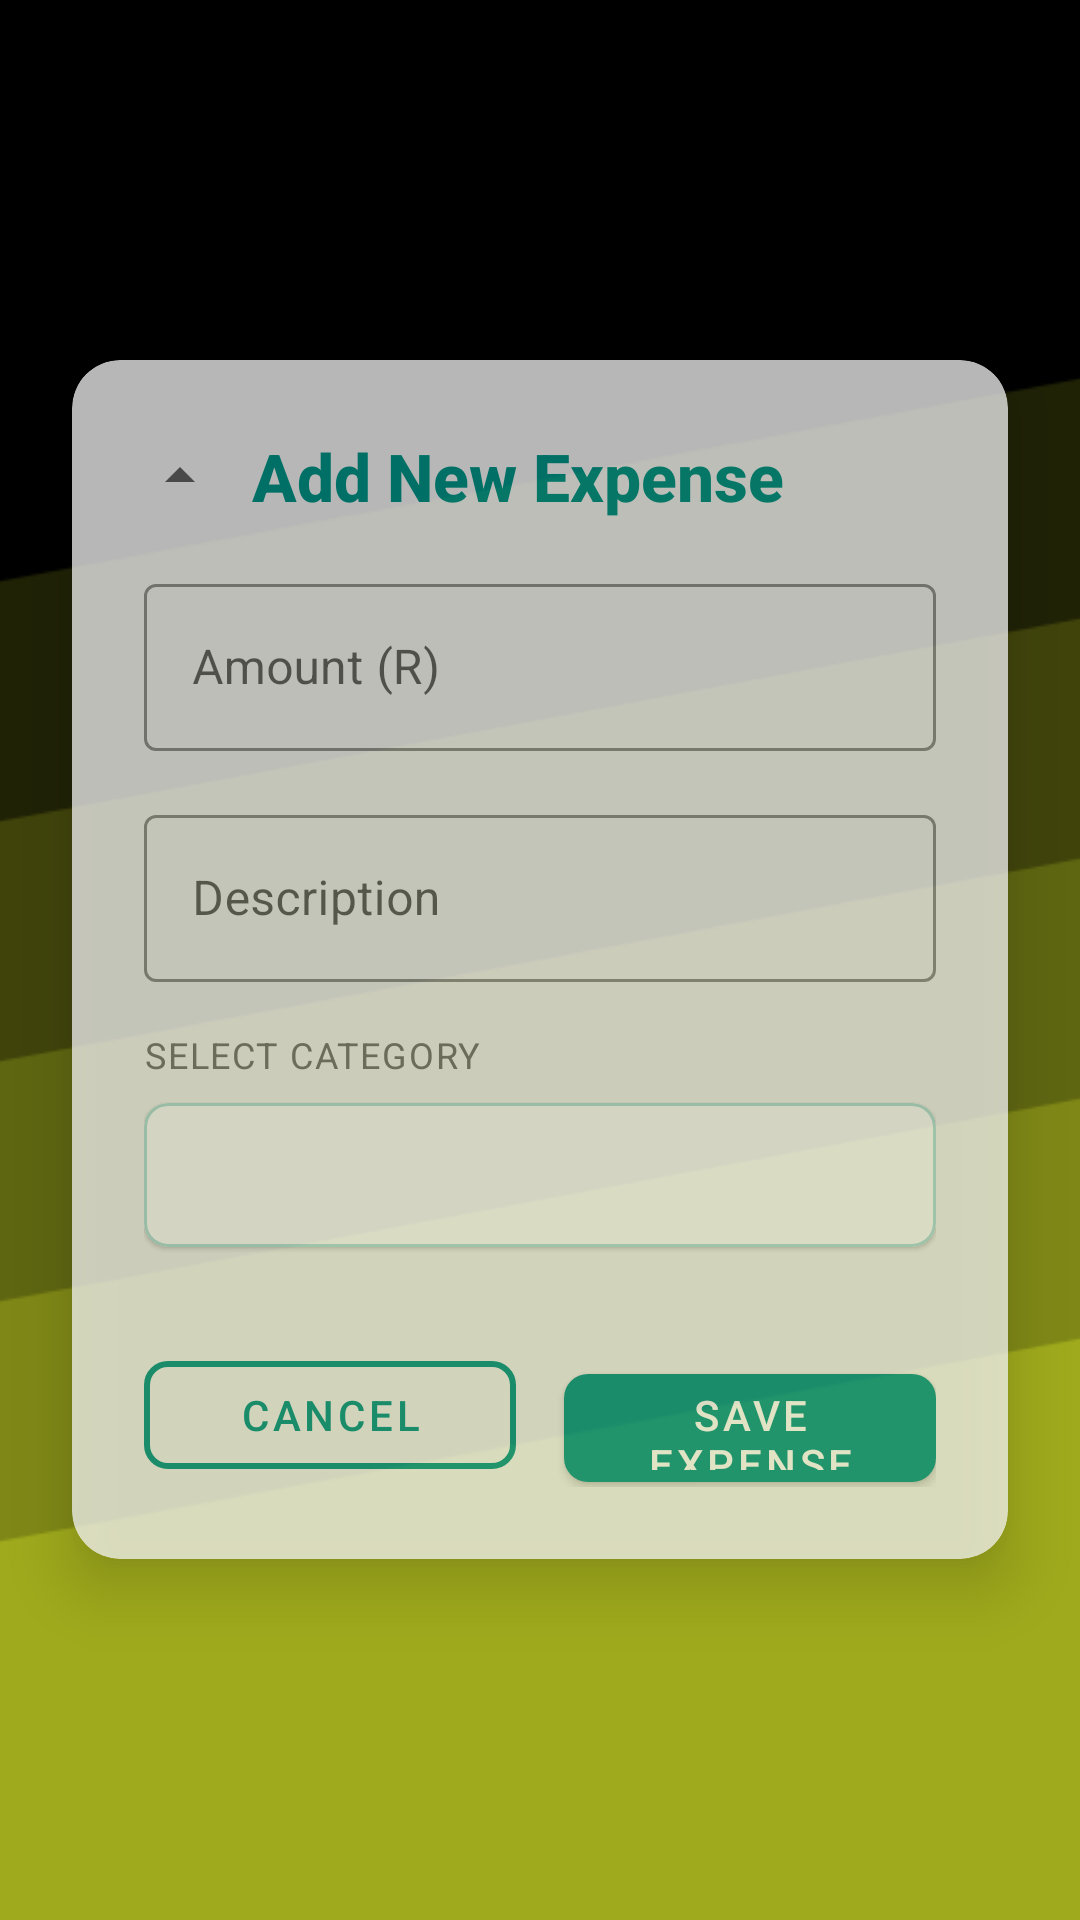

Write the Android layout XML for this screen, with the resource values it uses.
<!-- AndroidManifest.xml: application theme Theme.MyGoodBudgetPart2 -->
<!-- res/layout/dialog_add_expense.xml -->
<?xml version="1.0" encoding="utf-8"?>
<FrameLayout xmlns:android="http://schemas.android.com/apk/res/android"
    xmlns:app="http://schemas.android.com/apk/res-auto"
    android:layout_width="match_parent"
    android:layout_height="match_parent">

    <ImageView
        android:layout_width="match_parent"
        android:layout_height="match_parent"
        android:scaleType="centerCrop"
        android:src="@drawable/slant" />

    
    <androidx.cardview.widget.CardView
        android:layout_width="match_parent"
        android:layout_height="wrap_content"
        android:layout_margin="24dp"
        android:alpha="0.75"
        android:layout_gravity="center"
        app:cardBackgroundColor="#F5F5F5"
        app:cardCornerRadius="16dp"
        app:cardElevation="12dp"
        app:cardPreventCornerOverlap="true">

        
        <LinearLayout
            android:layout_width="match_parent"
            android:layout_height="wrap_content"
            android:orientation="vertical"
            android:padding="24dp">

            
            <LinearLayout
                android:layout_width="match_parent"
                android:layout_height="wrap_content"
                android:orientation="horizontal"
                android:layout_marginBottom="16dp"
                android:gravity="center_vertical">

                <ImageView
                    android:layout_width="24dp"
                    android:layout_height="24dp"
                    android:layout_marginEnd="12dp"
                    android:src="@drawable/ic_expense" />

                <TextView
                    android:layout_width="match_parent"
                    android:layout_height="wrap_content"
                    android:text="Add New Expense"
                    android:textColor="@color/primary"
                    android:textSize="22sp"
                    android:textStyle="bold"
                    android:fontFamily="sans-serif-medium"/>
            </LinearLayout>

            
            <com.google.android.material.textfield.TextInputLayout
                style="@style/Widget.MaterialComponents.TextInputLayout.OutlinedBox"
                android:layout_width="match_parent"
                android:layout_height="wrap_content"
                android:layout_marginBottom="16dp"
                app:boxStrokeColor="@color/primary"
                app:hintTextColor="@color/primary"
                >

                <com.google.android.material.textfield.TextInputEditText
                    android:id="@+id/etExpenseAmount"
                    android:layout_width="match_parent"
                    android:layout_height="wrap_content"
                    android:hint="Amount (R)"
                    android:inputType="numberDecimal"
                    android:textSize="16sp"/>
            </com.google.android.material.textfield.TextInputLayout>

            
            <com.google.android.material.textfield.TextInputLayout
                style="@style/Widget.MaterialComponents.TextInputLayout.OutlinedBox"
                android:layout_width="match_parent"
                android:layout_height="wrap_content"
                android:layout_marginBottom="16dp"
                app:boxStrokeColor="@color/primary"
                app:hintTextColor="@color/primary"
          >

                <com.google.android.material.textfield.TextInputEditText
                    android:id="@+id/etExpenseDescription"
                    android:layout_width="match_parent"
                    android:layout_height="wrap_content"
                    android:hint="Description"
                    android:inputType="textCapSentences"
                    android:textSize="16sp"/>
            </com.google.android.material.textfield.TextInputLayout>

            
            <TextView
                android:layout_width="match_parent"
                android:layout_height="wrap_content"
                android:layout_marginBottom="8dp"
                android:text="SELECT CATEGORY"
                android:textColor="@color/text_secondary"
                android:textSize="12sp"
                android:textAllCaps="true"
                android:letterSpacing="0.05"/>

            <com.google.android.material.card.MaterialCardView
                android:layout_width="match_parent"
                android:layout_height="wrap_content"
                android:layout_marginBottom="24dp"
                app:cardCornerRadius="8dp"
                app:strokeColor="@color/primary_light"
                app:strokeWidth="1dp">

                <Spinner
                    android:id="@+id/spinnerCategory"
                    android:layout_width="match_parent"
                    android:layout_height="48dp"
                    android:background="@android:color/transparent"
                    android:paddingStart="12dp"
                    android:paddingEnd="12dp"/>
            </com.google.android.material.card.MaterialCardView>

            
            <LinearLayout
                android:layout_width="match_parent"
                android:layout_height="wrap_content"
                android:orientation="horizontal"
                android:layout_marginTop="8dp">

                <com.google.android.material.button.MaterialButton
                    android:id="@+id/btnCancelExpense"
                    style="@style/Widget.MaterialComponents.Button.OutlinedButton"
                    android:layout_width="0dp"
                    android:layout_height="48dp"
                    android:layout_marginEnd="8dp"
                    android:layout_weight="1"
                    android:text="CANCEL"
                    android:textColor="@color/primary"
                    app:strokeColor="@color/primary"
                    app:strokeWidth="2dp"
                    app:cornerRadius="8dp"/>

                <com.google.android.material.button.MaterialButton
                    android:id="@+id/btnSaveExpense"
                    style="@style/Widget.MaterialComponents.Button"
                    android:layout_width="0dp"
                    android:layout_height="48dp"
                    android:layout_marginStart="8dp"
                    android:layout_weight="1"
                    android:text="SAVE EXPENSE"
                    android:textAllCaps="true"
                    android:textColor="@color/white"
                    app:backgroundTint="@color/primary"
                    app:cornerRadius="8dp"/>
            </LinearLayout>
        </LinearLayout>
    </androidx.cardview.widget.CardView>
</FrameLayout>
<!-- resources referenced by this layout -->
<resources>
  <color name="primary">#009688</color>
  <color name="primary_light">#B2DFDB</color>
  <color name="text_secondary">#757575</color>
  <color name="white">#FFFFFF</color>
  <!-- drawable ic_expense (drawable) -->
  <vector xmlns:android="http://schemas.android.com/apk/res/android"
      android:width="24dp"
      android:height="24dp"
      android:viewportWidth="24"
      android:viewportHeight="24"
      android:tint="?attr/colorControlNormal">
      <path
          android:fillColor="@android:color/white"
          android:pathData="M7,14l5,-5 5,5z"
          android:fillType="evenOdd"/>
  </vector>
  <!-- drawable slant: png bitmap (drawable, 32589 bytes) -->
  <style name="Theme.MyGoodBudgetPart2" parent="Theme.MaterialComponents.DayNight.NoActionBar">
          <item name="colorPrimary">@color/primary</item>
          <item name="colorPrimaryVariant">@color/primary_dark</item>
          <item name="colorOnPrimary">@android:color/white</item>
          <item name="colorSecondary">@color/accent</item>
          <item name="colorOnSecondary">@android:color/white</item>
          <item name="android:statusBarColor">@color/primary_dark</item>
          <item name="android:windowBackground">@color/background</item>
      </style>
  <color name="primary_dark">#00796B</color>
  <color name="accent">#FF5722</color>
  <color name="background">#FAFAFA</color>
</resources>
